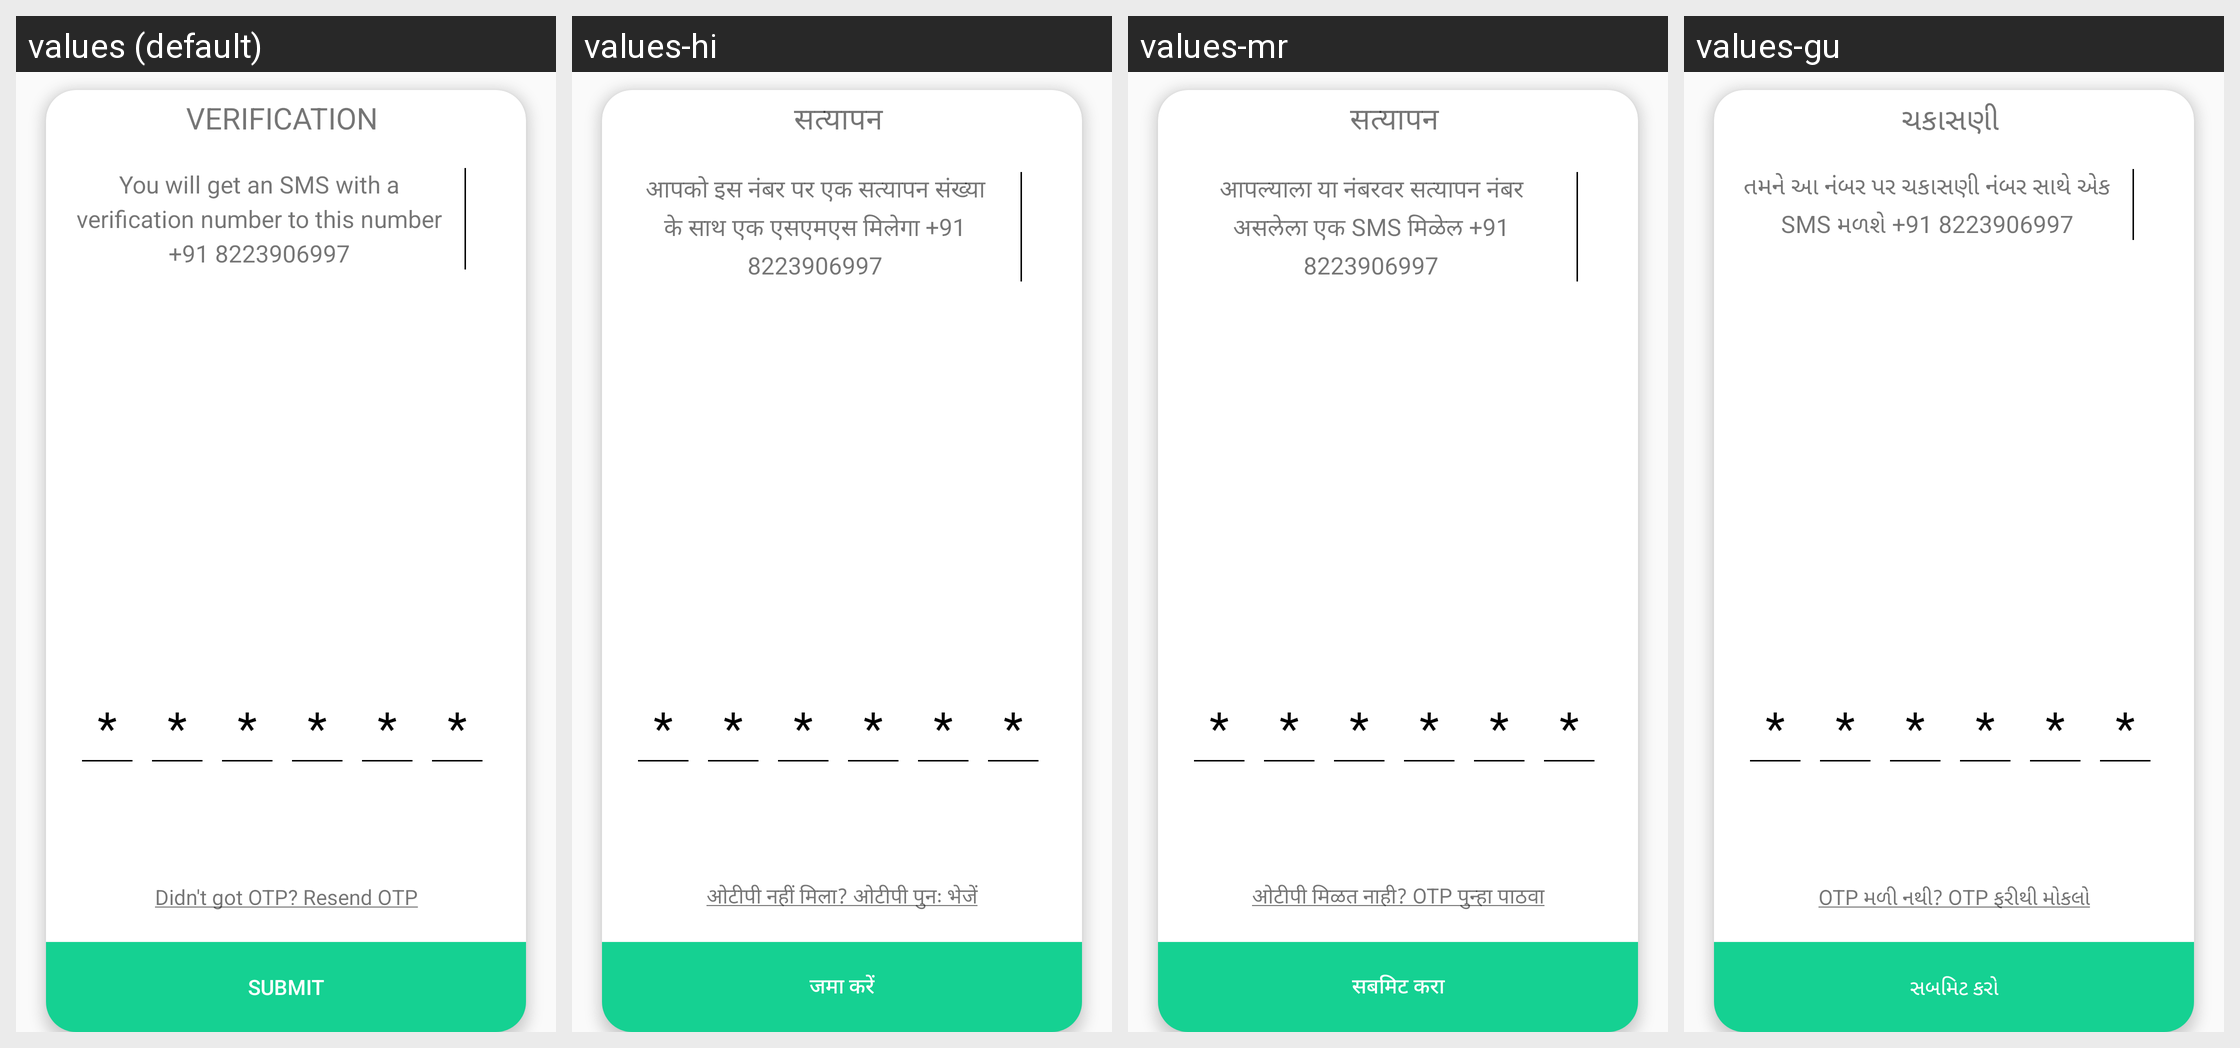

Locale-by-locale string values for the Android screen shown in this grid:
Android screen res/layout/dialog_otp.xml rendered under 4 locales, left to right: values (default), values-hi, values-mr, values-gu. Device: Nexus 5 (rendered at 1080×1920; each locale shown at half size, 540×960, under a caption strip naming it); theme AppTheme.
Other locales in the repository, not shown: values-bn, values-kn, values-ml, values-pa, values-ta, values-te.
Strings drawn on this screen, with the default value and each locale's value (text and hints the layout hard-codes, and strings that could not be matched under every locale, appear in the picture but are not listed):

txt_verification
  values: Verification
  values-hi: सत्यापन
  values-mr: सत्यापन
  values-gu: ચકાસણી

sms_text
  values: You will get an SMS with a verification number to this number +91 8223906997
  values-hi: आपको इस नंबर पर एक सत्यापन संख्या के साथ एक एसएमएस मिलेगा +91 8223906997
  values-mr: आपल्याला या नंबरवर सत्यापन नंबर असलेला एक SMS मिळेल +91 8223906997
  values-gu: તમને આ નંબર પર ચકાસણી નંબર સાથે એક SMS મળશે +91 8223906997

resend_otp_text
  values: Didn't got OTP? Resend OTP
  values-hi: ओटीपी नहीं मिला? ओटीपी पुनः भेजें
  values-mr: ओटीपी मिळत नाही? OTP पुन्हा पाठवा
  values-gu: OTP મળી નથી? OTP ફરીથી મોકલો

txt_submit
  values: Submit
  values-hi: जमा करें
  values-mr: सबमिट करा
  values-gu: સબમિટ કરો
